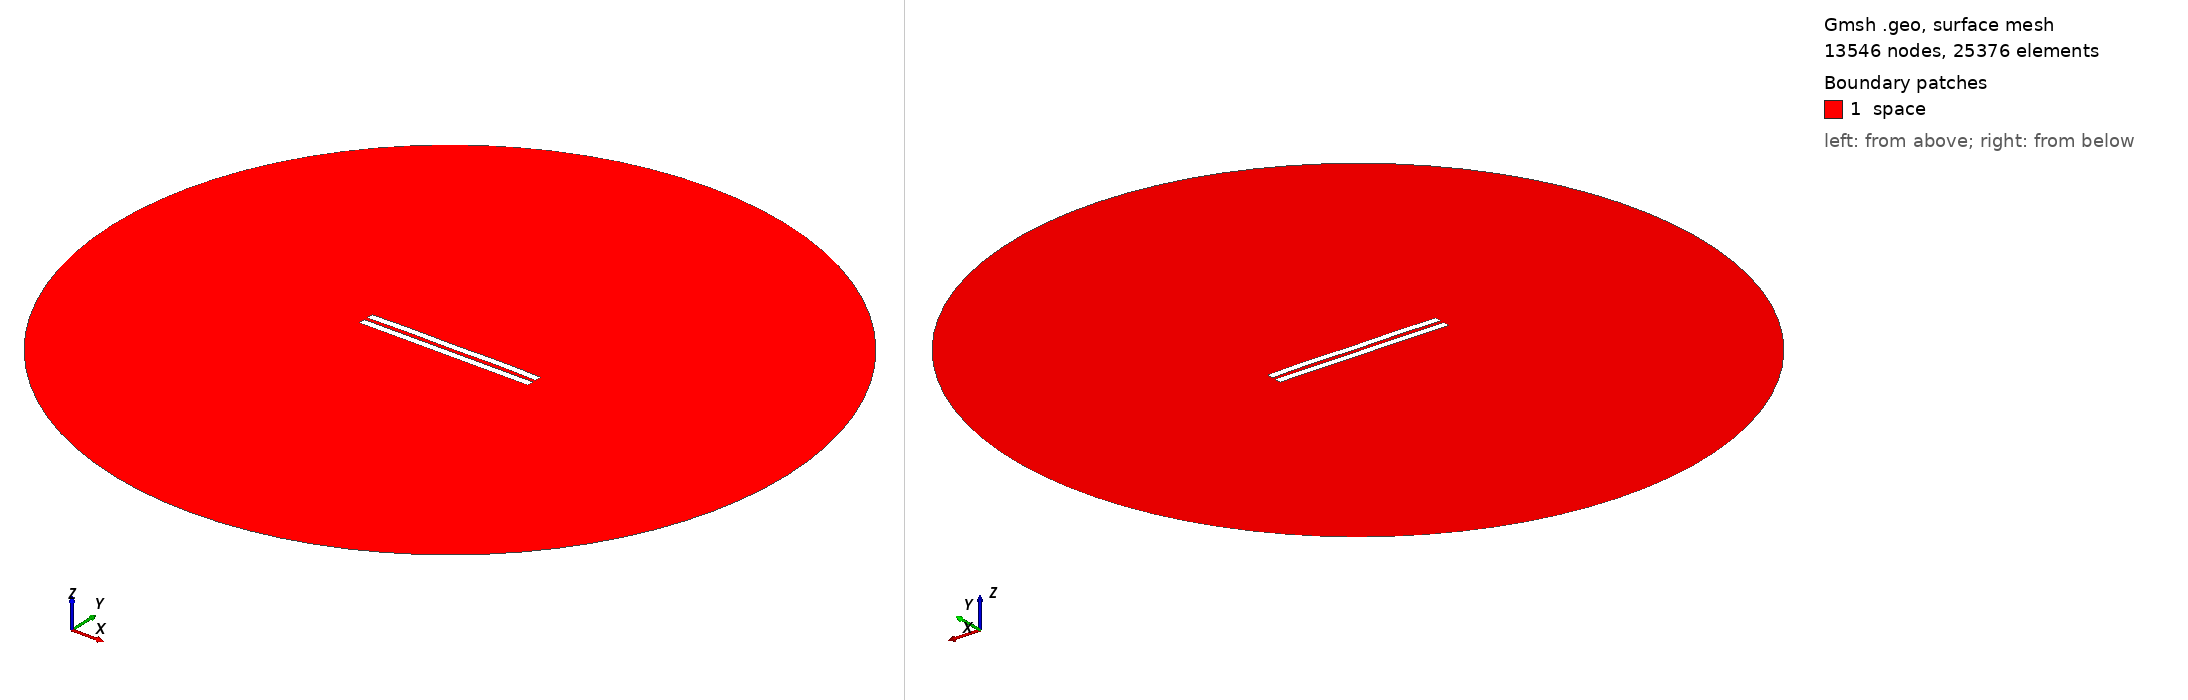

Gmsh geometry script, surface-meshed: 13546 nodes, 25376 surface elements. Boundary patches (legend numbers): 1 space. Left view from above one corner, right view from below the opposite corner. Legend entries are the model's physical surfaces. The drawing asked Gmsh for element sizes between 1% and 20% of the model's largest extent; the script's own settings can give other sizes.

=== 2490.geo (drawn) ===
//---------------------------------------
// Geometry kernel
//---------------------------------------

SetFactory("OpenCASCADE");



//---------------------------------------
// Parameters of the geometry
//---------------------------------------

// Overetch of the upper plate
overetch = 0.0;

// Distance between the plates
distance = 2.25;

// Discretization over the x axis (for the deformation)
nx = 50; 

// Length of the plate
L = 100 - overetch; 

// Number of modes
n = 4; 

// 1st mode coefficient
coeff(1) = 0.15;
beta(1) = 0.596864 * 3.1415926535 / L;

// 2nd mode coefficient
coeff(2) = 0.15;
beta(2) = 1.49418 * 3.1415926535 / L;

// 3rd mode coefficient
coeff(3) = 0.0;
beta(3) = 2.50025 * 3.1415926535 / L;

// 4th mode coefficient
coeff(4) = 0.15;
beta(4) = 3.49999 * 3.1415926535 / L;



//---------------------------------------
// Upper plate (deformed rectangle)
//---------------------------------------

// Coordiantes of the upper plate
xmin = -50;
xmax = 50 - overetch;

// Height of the upper plate
yheight = 4 - 2 * overetch;

// Indexes of the points
UpperID[] = {};
LowerID[] = {};
LeftID[] = {};
RightID[] = {};

// Point index
p = 1;

// Horizontal edges
For i In {1:nx}
    x = xmin + (i-1)*(xmax - xmin)/(nx-1);

    y_bottom = distance / 2 + overetch;
    For j In {1:n}
        C = (Cosh(beta(j)*L) + Cos(beta(j)*L)) / (Sinh(beta(j)*L) + Sin(beta(j)*L));
        y_bottom  = y_bottom + coeff(j) * (Cosh(beta(j)*(x+50)) - Cos(beta(j)*(x+50)) - C * (Sinh(beta(j)*(x+50)) - Sin(beta(j)*(x+50))));
    EndFor

    y_top = y_bottom + yheight;

    Point(p) = {x, y_top, 0, 1.0};
    UpperID[i] = p;
    p = p + 1;

    Point(p) = {x, y_bottom, 0, 1.0};
    LowerID[i] = p;
    p = p + 1;
EndFor

// Create point lists
UpperPts[] = {}; LowerPts[] = {};
For i In {1:nx}
  UpperPts[] += {UpperID[i]};
  LowerPts[] += {LowerID[i]};
EndFor

// Build splines
Spline(1) = {UpperPts[]};
Spline(2) = {LowerPts[]};
Line(3) = {LowerPts[nx-1], UpperPts[nx-1]};
Line(4) = {LowerPts[0], UpperPts[0]};

// Build the plane surface
Curve Loop(1) = {2, 3, -1, -4};
Plane Surface(1) = {1};



//---------------------------------------
// Lower plate (rectangle)
//---------------------------------------

// Vertices
Point(1001) = {-50, -1, 0, 1.0};
Point(1002) = { 50, -1, 0, 1.0};
Point(1003) = { 50,  -5, 0, 1.0};
Point(1004) = {-50,  -5, 0, 1.0};

// Edges
Line(5) = {1001, 1002};
Line(6) = {1002, 1003};
Line(7) = {1003, 1004};
Line(8) = {1004, 1001};

// Plane surface
Line Loop(2) = {5, 6, 7, 8};
Plane Surface(2) = {2}; 



//---------------------------------------
// Outer (fictious) boundary
//---------------------------------------

// Points
Point(1005) = {0, 0, 0};       // Center
Point(1006) = {200, 0, 0};     // Start point
Point(1007) = {0, 200, 0};     // 90 degrees
Point(1008) = {-200, 0, 0};    // 180 degrees
Point(1009) = {0, -200, 0};    // 270 degrees

// Circle arcs (each needs start, center, end)
Circle(9) = {1006, 1005, 1007};
Circle(10) = {1007, 1005, 1008};
Circle(11) = {1008, 1005, 1009};
Circle(12) = {1009, 1005, 1006};

// Plane surface for the entire domain
Curve Loop(3) = {9, 10, 11, 12};
Surface(3) = {3};

// Subtract the plates from the whole domain to obtain the actual domain where we want to solve the equations
BooleanDifference{ Surface{3}; Delete; }{ Surface{1}; Surface{2}; Delete; }




//---------------------------------------
// Transfinite Lines/Curves
//---------------------------------------

// Set the number of points on the boundaries
r = 7;

// Plates
Transfinite Curve {1, 2} = 50*r Using Progression 1;
Transfinite Curve {3, 4} = 2*r Using Progression 1;
Transfinite Line {5, 7} = 50*r Using Progression 1;
Transfinite Line {6, 8} = 2*r Using Progression 1;

// Outer boundary
Transfinite Line {9, 10, 11, 12} = 20 Using Progression 1;



//---------------------------------------
// Physical groups
//---------------------------------------                

// Physical curves (boundaries)
Physical Line("force_segment", 10) = {2};
Physical Line("upper_plate", 11) = {1, 3, 4};
Physical Line("lower_plate", 12) = {5, 6, 7, 8};
Physical Line("boundary", 20) = {9, 10, 11, 12};

// Physical Surfaces
Physical Surface("space", 30) = {3};



//---------------------------------------
// 6. Generate the Mesh
//---------------------------------------

// 2D mesh generation
Mesh 2;
